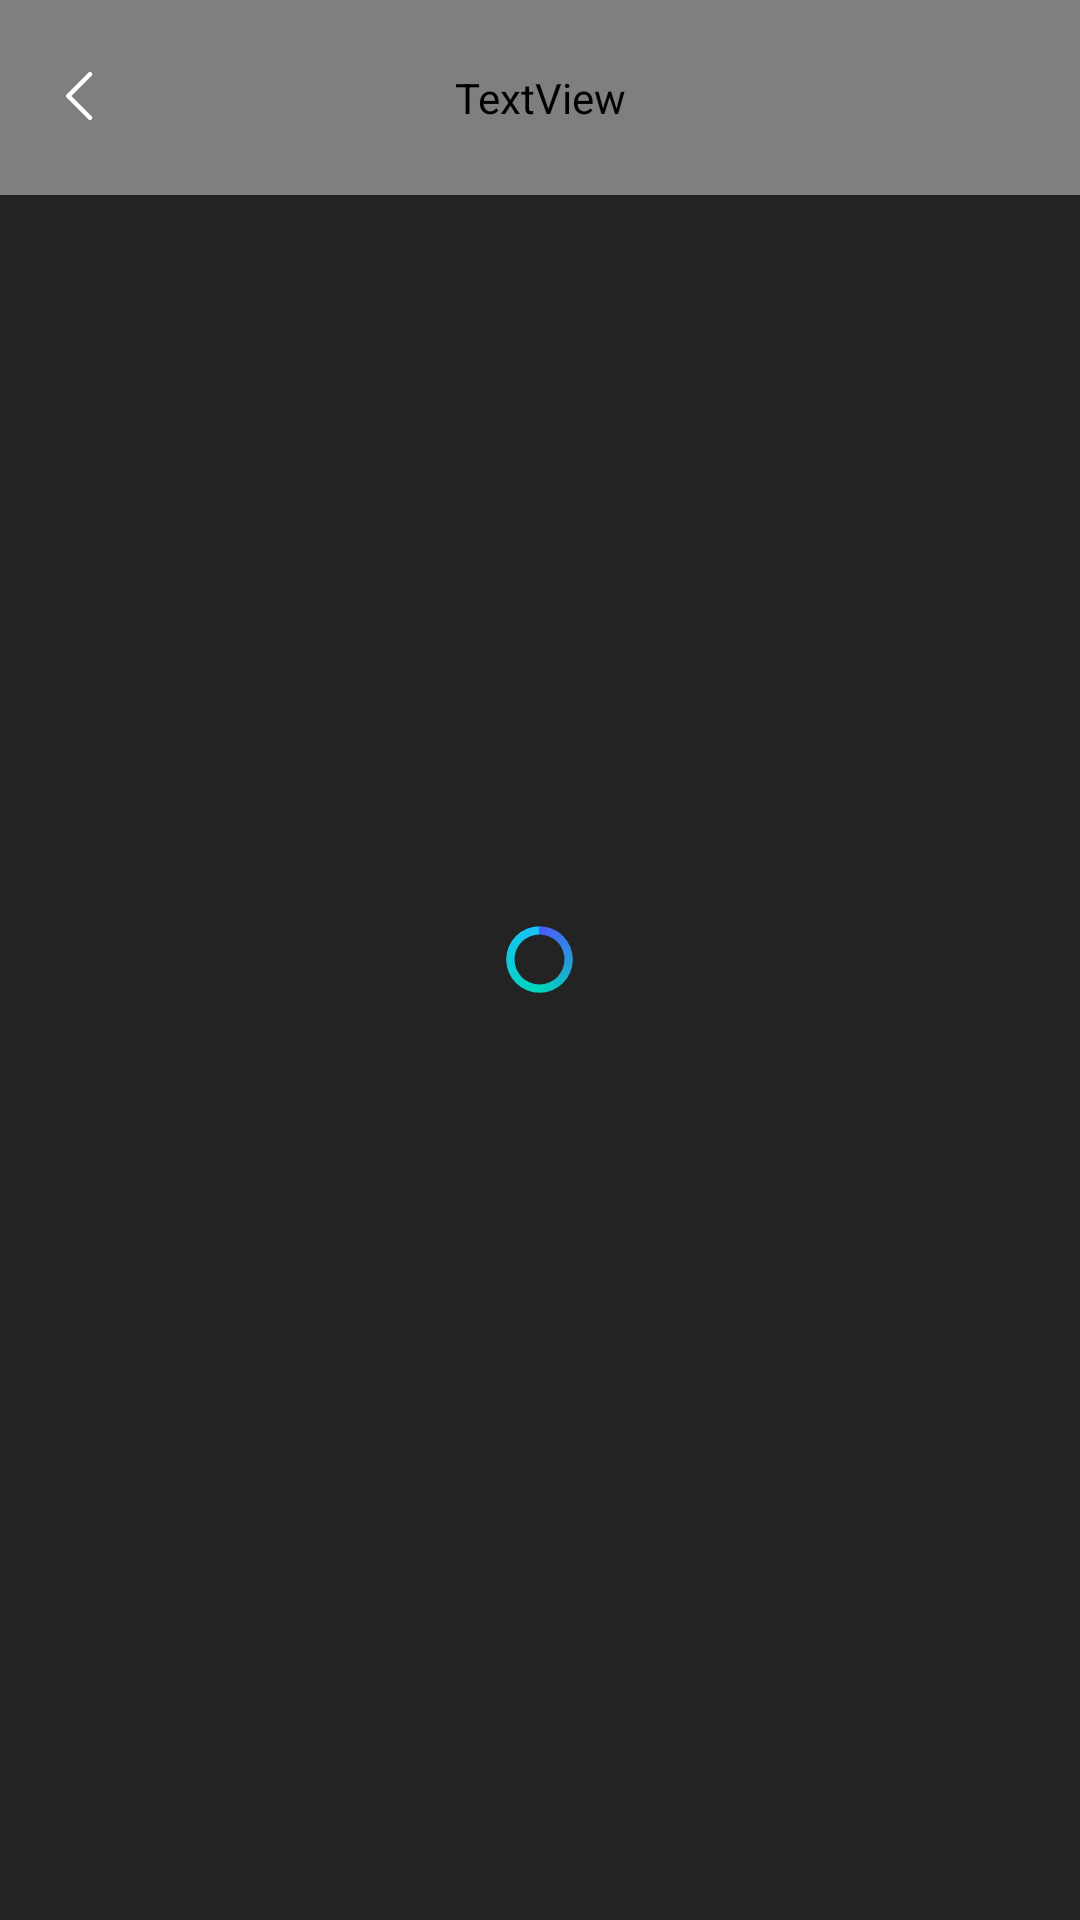

Android layout source for this screen:
<!-- AndroidManifest.xml: application theme Theme.Assignment_PRO1121_Nhom3 -->
<!-- res/layout/activity_genres.xml -->
<?xml version="1.0" encoding="utf-8"?>
<RelativeLayout xmlns:android="http://schemas.android.com/apk/res/android"
    xmlns:app="http://schemas.android.com/apk/res-auto"
    xmlns:tools="http://schemas.android.com/tools"
    android:layout_width="match_parent"
    android:layout_height="match_parent"
    android:background="@color/bg_activity"
    android:orientation="vertical"
    tools:context=".views.SingerActivity">

    <TextView
        android:id="@+id/textTopBar"
        android:layout_width="match_parent"
        android:layout_height="65dp"
        android:layout_alignParentTop="true"
        android:layout_alignParentEnd="true"
        android:background="@color/bg_activity"
        android:fontFamily="@font/roboto_medium"
        android:gravity="center"
        android:text="Thể Loại"
        android:textColor="@color/white"
        android:textSize="20sp" />

    <ImageView
        android:id="@+id/btnBack"
        android:layout_width="wrap_content"
        android:layout_height="wrap_content"
        android:layout_alignParentStart="true"
        android:layout_alignParentTop="true"
        android:layout_marginStart="15dp"
        android:layout_marginTop="20dp"
        android:background="?selectableItemBackgroundBorderless"
        android:src="@drawable/ic_back" />

    <androidx.recyclerview.widget.RecyclerView
        android:id="@+id/rclGenres"
        android:layout_width="match_parent"
        android:layout_height="wrap_content"
        android:layout_above="@id/fragmentMiniPlayer"
        android:layout_below="@id/textTopBar"
        android:layout_alignParentStart="true"
        android:layout_alignParentEnd="true"
        android:layout_marginHorizontal="16dp"
        android:paddingBottom="10dp"
        app:layoutManager="androidx.recyclerview.widget.GridLayoutManager" />

    <ProgressBar
        android:id="@+id/progressBar"
        android:layout_width="25dp"
        android:layout_height="25dp"
        android:layout_centerInParent="true"
        android:indeterminateDrawable="@drawable/style_progress_bar" />

    <FrameLayout
        android:id="@+id/fragmentMiniPlayer"
        android:layout_width="match_parent"
        android:layout_height="wrap_content"
        android:layout_alignParentBottom="true"
        android:clickable="true"
        android:elevation="10dp" />

</RelativeLayout>
<!-- resources referenced by this layout -->
<resources>
  <color name="bg_activity">#232323</color>
  <color name="white">#FFFFFFFF</color>
  <!-- drawable ic_back (drawable) -->
  <vector xmlns:android="http://schemas.android.com/apk/res/android"
      android:width="24dp"
      android:height="24dp"
      android:viewportWidth="24"
      android:viewportHeight="24">
    <path
        android:pathData="M15.53,19.78C15.823,19.487 15.823,19.013 15.53,18.72L8.809,12L15.53,5.28C15.823,4.987 15.823,4.513 15.53,4.22C15.237,3.927 14.762,3.927 14.469,4.22L7.218,11.47C6.925,11.763 6.925,12.237 7.218,12.53L14.469,19.78C14.762,20.073 15.237,20.073 15.53,19.78Z"
        android:fillColor="#ffffff"/>
  </vector>
  <!-- drawable style_progress_bar (drawable) -->
  <?xml version="1.0" encoding="utf-8"?>
  <rotate xmlns:android="http://schemas.android.com/apk/res/android"
      android:fromDegrees="-90"
      android:pivotX="50%"
      android:pivotY="50%"
      android:toDegrees="270">
  
      <shape
          android:shape="ring"
          android:useLevel="false">
          <gradient
              android:endColor="#1BC0FD"
              android:startColor="#4C59FB"
              android:centerColor="#00D6BA"
              android:type="sweep"
              android:useLevel="false" />
      </shape>
  
  </rotate>
  <style name="Theme.Assignment_PRO1121_Nhom3" parent="Theme.MaterialComponents.DayNight.NoActionBar">
          
          <item name="colorPrimary">@color/bg_btn</item>
          <item name="colorPrimaryVariant">@color/purple_700</item>
          <item name="colorOnPrimary">@color/white</item>
          
          <item name="colorSecondary">@color/teal_200</item>
          <item name="colorSecondaryVariant">@color/teal_700</item>
          <item name="colorOnSecondary">@color/black</item>
  
          
          <item name="android:windowLightStatusBar">true</item>
          
          
          <item name="android:statusBarColor" tools:targetApi="lollipop">@android:color/transparent
          </item>
          <item name="android:windowContentTransitions">true</item>
          
      </style>
  <color name="bg_btn">#17A3FC</color>
  <color name="purple_700">#FF3700B3</color>
  <color name="teal_200">#FF03DAC5</color>
  <color name="teal_700">#FF018786</color>
  <color name="black">#FF000000</color>
</resources>
